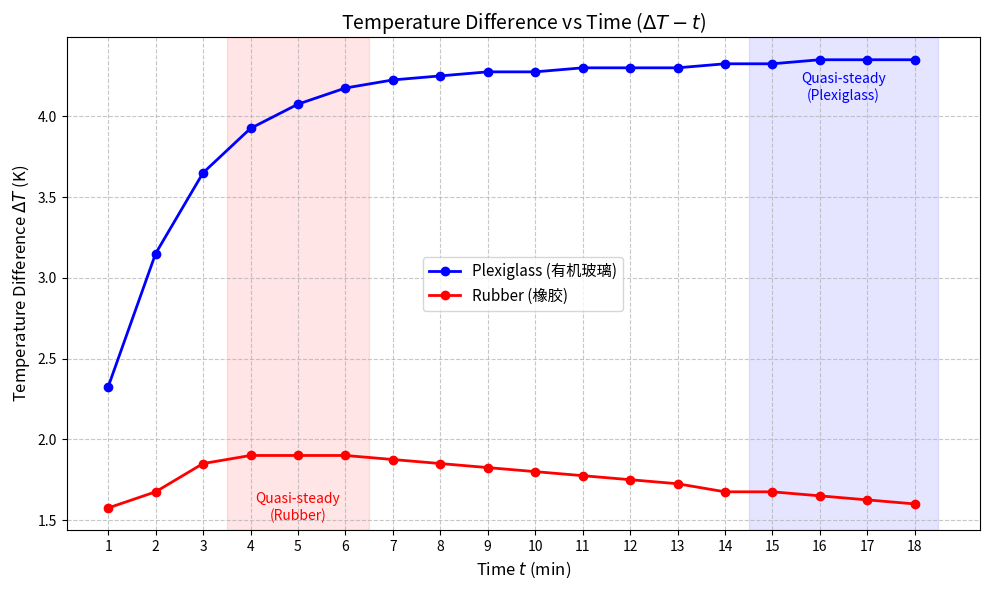

The script that saved this image:
import numpy as np
import matplotlib.pyplot as plt

# ================= 1. 实验已知参数 =================
d = 0.010          # 样品厚度 (m)
R = 110            # 加热器电阻 (Ω)
S = 0.009529       # 加热面积 (m^2)
alpha = 0.04       # 热电偶常数 (mV/K)
U0 = 18.0          # 加热电压 (V)

rho_plexi = 1196   # 有机玻璃密度 (kg/m^3)
rho_rubber = 1374  # 橡胶密度 (kg/m^3)

# ================= 2. 最新实验数据录入 =================
t = np.arange(1, 19) # 时间 1-18 min

# 有机玻璃数据
Delta_T_plexi = np.array([2.325, 3.150, 3.650, 3.925, 4.075, 4.175, 4.225, 4.250, 4.275, 4.275, 4.300, 4.300, 4.300, 4.325, 4.325, 4.350, 4.350, 4.350])
Delta_U_plexi = np.array([np.nan, 0.006, 0.015, 0.020, 0.021, 0.021, 0.023, 0.023, 0.024, 0.023, 0.022, 0.023, 0.023, 0.023, 0.023, 0.022, 0.022, 0.022])

# 橡胶数据
Delta_T_rubber = np.array([1.575, 1.675, 1.850, 1.900, 1.900, 1.900, 1.875, 1.850, 1.825, 1.800, 1.775, 1.750, 1.725, 1.675, 1.675, 1.650, 1.625, 1.600])
Delta_U_rubber = np.array([np.nan, 0.011, 0.019, 0.020, 0.021, 0.023, 0.023, 0.023, 0.023, 0.022, 0.022, 0.022, 0.023, 0.021, 0.021, 0.023, 0.021, 0.021])

# ================= 3. 数据计算 =================
# 计算热流量密度 qc (W/m^2)
qc = (U0**2) / (2 * S * R)

# --- 有机玻璃：选取 t=15~18 min 作为准稳态 ---
steady_idx_plexi = slice(14, 18) # 索引 14 到 17 对应 t=15,16,17,18
avg_Delta_T_plexi = np.mean(Delta_T_plexi[steady_idx_plexi])
avg_Delta_U_plexi = np.mean(Delta_U_plexi[steady_idx_plexi])
dT_dt_plexi = avg_Delta_U_plexi / (60 * alpha)

lambda_plexi = (qc * d) / (2 * avg_Delta_T_plexi)
c_plexi = qc / (rho_plexi * d * dT_dt_plexi)

# --- 橡胶：选取 t=4~6 min 作为准稳态 (因为此时 ΔT 恒定为 1.900) ---
steady_idx_rubber = slice(3, 6) # 索引 3 到 5 对应 t=4,5,6
avg_Delta_T_rubber = np.mean(Delta_T_rubber[steady_idx_rubber])
avg_Delta_U_rubber = np.mean(Delta_U_rubber[steady_idx_rubber])
dT_dt_rubber = avg_Delta_U_rubber / (60 * alpha)

lambda_rubber = (qc * d) / (2 * avg_Delta_T_rubber)
c_rubber = qc / (rho_rubber * d * dT_dt_rubber)

# ================= 4. 打印计算结果 =================
print(f"热流量密度 qc = {qc:.2f} W/m^2\n")
print(f"--- 有机玻璃 (选取 t=15~18min) ---")
print(f"稳态温差 ΔT = {avg_Delta_T_plexi:.3f} K")
print(f"导热系数 λ = {lambda_plexi:.4f} W/(m·K)")
print(f"比热容 c = {c_plexi:.1f} J/(kg·K)\n")
print(f"--- 橡胶 (选取 t=4~6min) ---")
print(f"稳态温差 ΔT = {avg_Delta_T_rubber:.3f} K")
print(f"导热系数 λ = {lambda_rubber:.4f} W/(m·K)")
print(f"比热容 c = {c_rubber:.1f} J/(kg·K)\n")

# ================= 5. 绘制 ΔT-t 曲线图 =================
plt.figure(figsize=(10, 6))
plt.plot(t, Delta_T_plexi, 'bo-', label='Plexiglass (有机玻璃)', linewidth=2)
plt.plot(t, Delta_T_rubber, 'ro-', label='Rubber (橡胶)', linewidth=2)

# 标记有机玻璃的准稳态区域 (t=15-18)
plt.axvspan(14.5, 18.5, color='blue', alpha=0.1)
plt.text(16.5, 4.1, 'Quasi-steady\n(Plexiglass)', ha='center', color='blue')

# 标记橡胶的准稳态区域 (t=4-6)
plt.axvspan(3.5, 6.5, color='red', alpha=0.1)
plt.text(5, 1.5, 'Quasi-steady\n(Rubber)', ha='center', color='red')

plt.title('Temperature Difference vs Time ($\Delta T - t$)', fontsize=14)
plt.xlabel('Time $t$ (min)', fontsize=12)
plt.ylabel('Temperature Difference $\Delta T$ (K)', fontsize=12)
plt.xticks(t)
plt.grid(True, linestyle='--', alpha=0.7)
plt.legend(fontsize=11)
plt.tight_layout()
plt.show()
